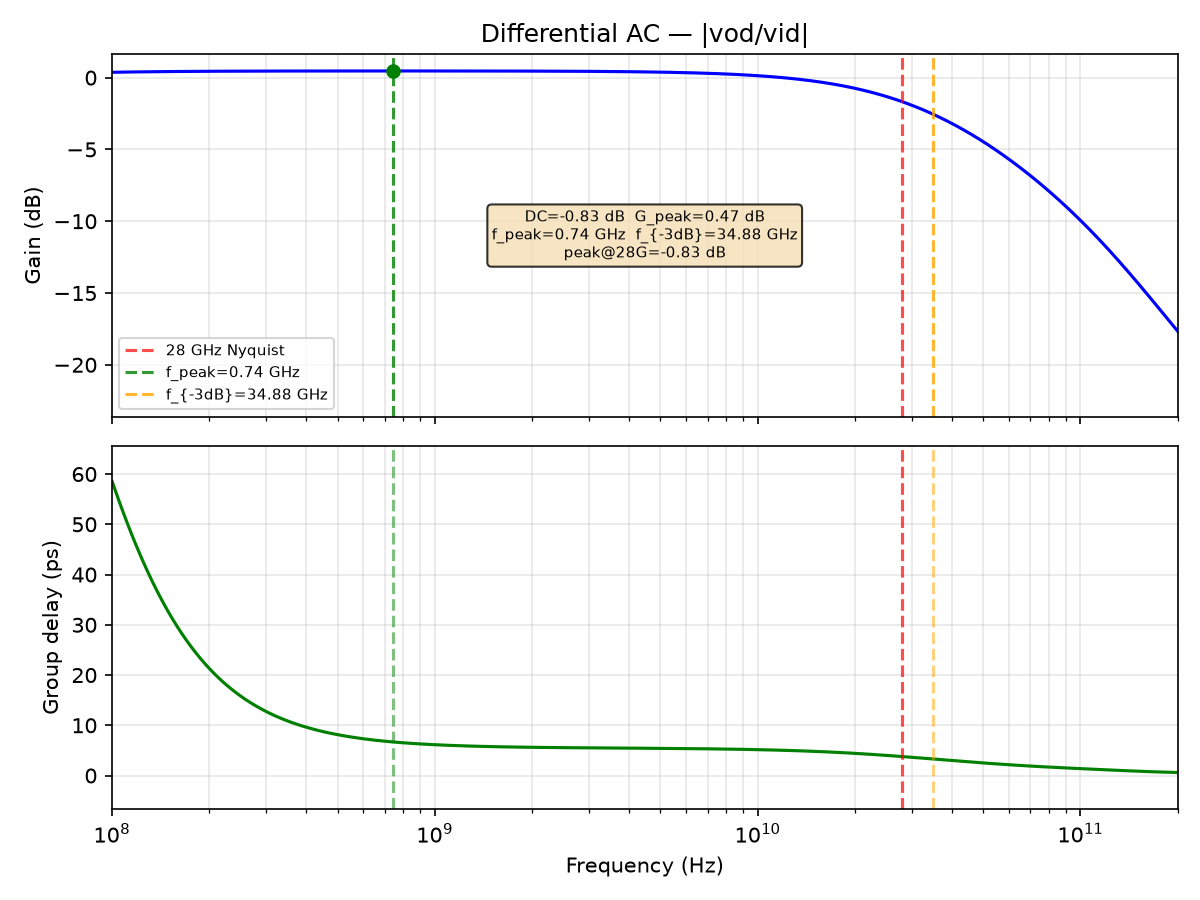

The file beside this chart, header and first rows:
freq_Hz, gain_dB, gd_ps
1000000, -0.8328, nan
1011584, -0.8328, nan
1023302, -0.8327, nan
1035156, -0.8327, nan
1047147, -0.8326, nan
1059277, -0.8326, nan
1071548, -0.8326, nan
1083961, -0.8325, nan
1096517, -0.8325, nan
1109219, -0.8324, nan
1122068, -0.8324, nan
1135067, -0.8323, nan
1148215, -0.8323, nan
1161516, -0.8322, nan
1174971, -0.8322, nan
1188582, -0.8321, nan
1202350, -0.8321, nan
1216278, -0.832, nan
1230368, -0.832, nan
1244620, -0.8319, nan
1259038, -0.8318, nan
1273622, -0.8318, nan
1288376, -0.8317, nan
1303300, -0.8317, nan
1318398, -0.8316, nan
1333670, -0.8315, nan
1349119, -0.8315, nan
1364747, -0.8314, nan
1380557, -0.8313, nan
1396549, -0.8313, nan
1412727, -0.8312, nan
1429092, -0.8311, nan
1445646, -0.831, nan
1462392, -0.8309, nan
1479333, -0.8309, nan
1496469, -0.8308, nan
1513804, -0.8307, nan
1531340, -0.8306, nan
1549079, -0.8305, nan
1567024, -0.8304, nan
1585176, -0.8303, nan
1603539, -0.8302, nan
1622114, -0.8301, nan
1640904, -0.83, nan
1659913, -0.8299, nan
1679141, -0.8298, nan
1698592, -0.8297, nan
1718269, -0.8296, nan
1738173, -0.8295, nan
1758308, -0.8294, nan
1778676, -0.8293, nan
1799280, -0.8291, nan
1820123, -0.829, nan
1841207, -0.8289, nan
1862536, -0.8288, nan
1884111, -0.8286, nan
1905937, -0.8285, nan
1928015, -0.8284, nan
1950349, -0.8282, nan
1972942, -0.8281, nan
... 1,036 more rows
